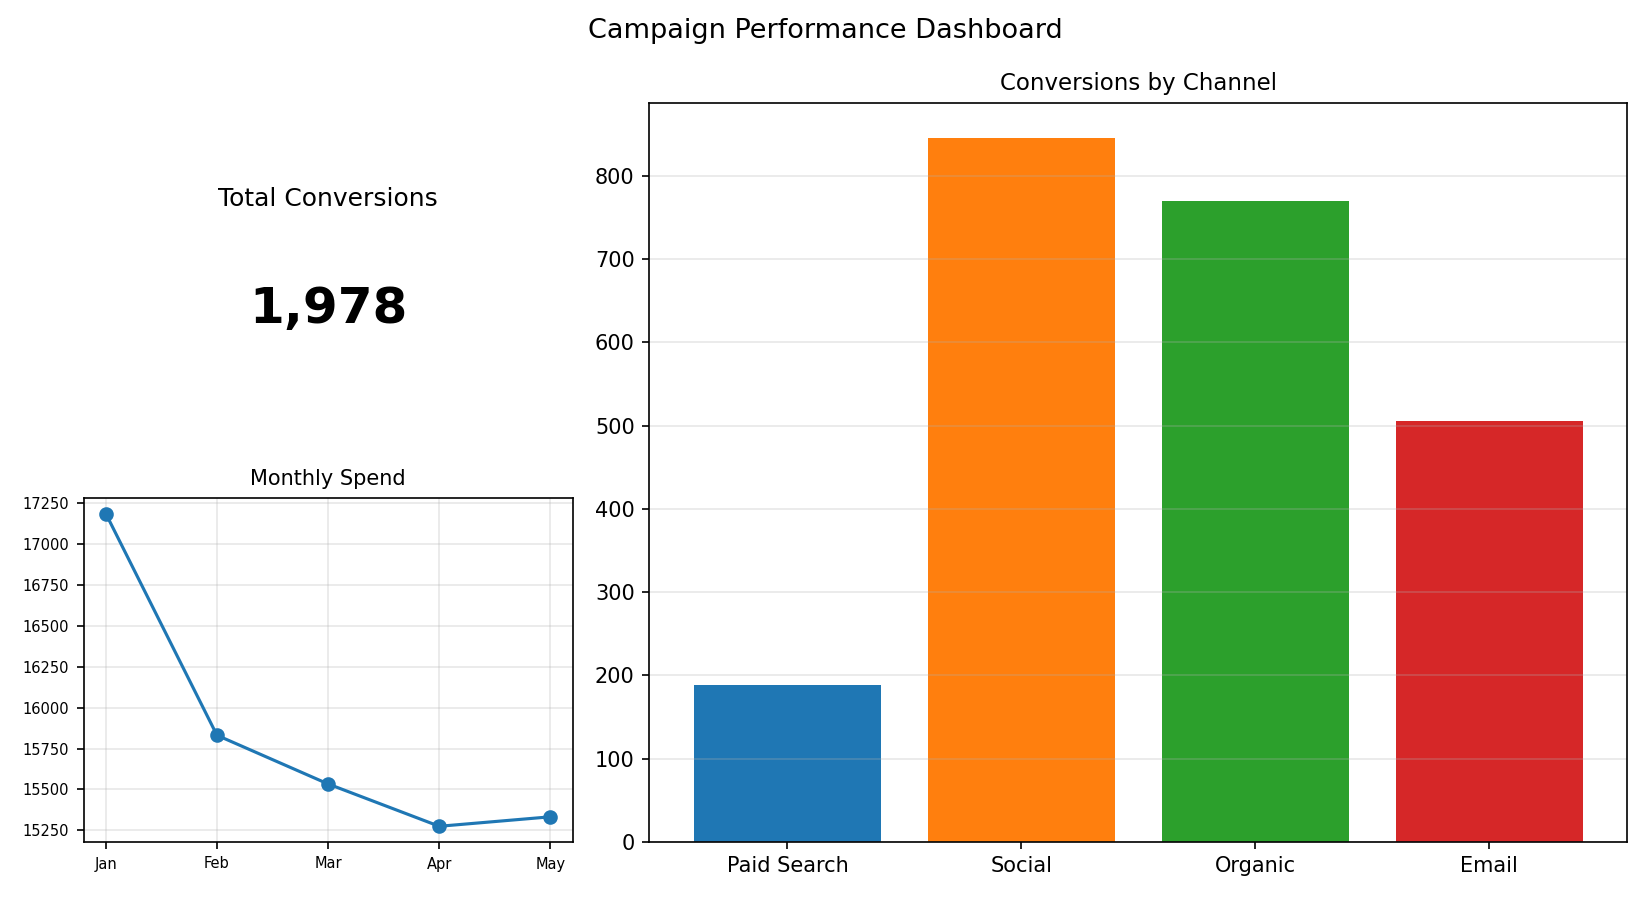

The file beside this chart, header and first rows:
Channel, Conversions
Paid Search, 189
Social, 846
Organic, 770
Email, 506
